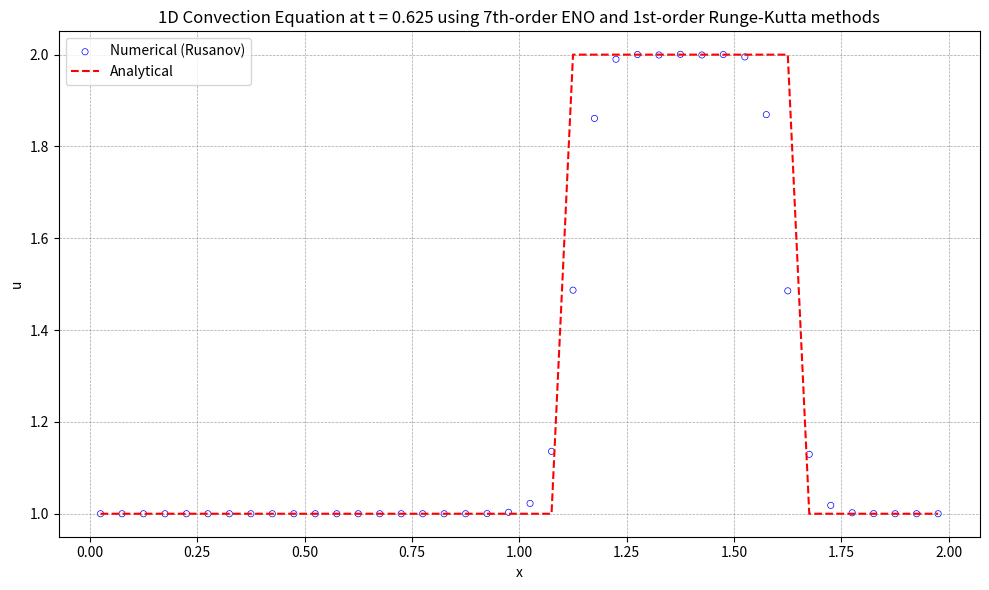

This chart was generated by the following Python code:
import numpy as np
import matplotlib.pyplot as plt

# 初始条件
def initial_condition(x):
    u0 = np.zeros_like(x)
    for i in range(len(x)):
        if 0.5 <= x[i] <= 1.0:
            u0[i] = 2.0
        else:
            u0[i] = 1.0
    return u0

# 理论解
def analytical_solution(x, t, a):
    # 初始条件沿 x - at 平移
    x_shifted = x - a * t
    return initial_condition((x_shifted + L) % L)  # 周期边界条件  

def residual(q):
    reconstruction(q)
    inviscid_flux(up1_2m, up1_2p, flux)
    for i in range(nx):
        res[i] = -(flux[i + 1] - flux[i]) / dx

def reconstruction(q):
    global il, ir, dd, up1_2m, up1_2p
    
    # Choose the stencil by ENO method
    dd[0, 0:ntcell-1] = q[0:ntcell-1]
    
    for m in range(1, iorder):
        for j in range(0, ntcell-1):
            dd[m, j] = dd[m-1, j+1] - dd[m-1, j]
            
    for i in range(nx + 1):
        il[i] = i - 1
        for m in range(1, iorder):
            if abs(dd[m, il[i]-1+ishift]) <= abs(dd[m, il[i]+ishift]):
                il[i] -= 1
                
    for i in range(nx + 1):
        ir[i] = i
        for m in range(1, iorder):
            if abs(dd[m, ir[i]-1+ishift]) <= abs(dd[m, ir[i]+ishift]):
                ir[i] -= 1
    
    # Reconstruction u(j+1/2)
    for i in range(nx + 1):
        k1 = il[i]
        k2 = ir[i]
        l1 = i - k1
        l2 = i - k2
        up1_2m[i] = 0
        up1_2p[i] = 0
        for m in range(iorder):
            up1_2m[i] += q[k1 + ishift + m] * coef[l1, m]
            up1_2p[i] += q[k2 + ishift + m] * coef[l2, m]
            
def inviscid_flux(up1_2m, up1_2p, flux):
    iflux = 0
    if iflux == 0:
        rusanov_flux(up1_2m, up1_2p, flux)
    else:
        engquist_osher_flux(up1_2m, up1_2p, flux)

def engquist_osher_flux(up1_2m, up1_2p, flux):
    for i in range(nx + 1):
        u_L = up1_2m[i]
        u_R = up1_2p[i]
        
        cp = 0.5 * ( c + abs(c) )
        cm = 0.5 * ( c - abs(c) )
        
        flux[i] = cp * uL + cm * u_R
        
def rusanov_flux(up1_2m, up1_2p, flux):
    for i in range(nx + 1):
        u_L = up1_2m[i]
        u_R = up1_2p[i]
        F_L = c * u_L  # 左状态通量
        F_R = c * u_R  # 右状态通量
        alpha = abs(c) # 最大波速
        flux[i] = 0.5 * (F_L + F_R) - 0.5 * alpha * (u_R - u_L)
                

def boundary(u):
    for i in range(-ighost, 1):
        u[ist - 1 + i] = u[ied + i]
    for i in range(1, ighost + 2):
        u[ied + i] = u[ist - 1 + i]

def update_oldfield(qn, q):
    qn[:] = q[:]

def init_coef():
    global coef
    coef[0] = [ 363.0/140.0, -617.0/140.0,  853.0/140.0, -2341.0/420.0,  667.0/210.0,   -43.0/42.0,     1.0/7.0 ]
    coef[1] = [     1.0/7.0,  223.0/140.0, -197.0/140.0,   153.0/140.0, -241.0/420.0,   37.0/210.0,   -1.0/42.0 ]
    coef[2] = [   -1.0/42.0,    13.0/42.0,  153.0/140.0,  -241.0/420.0,  109.0/420.0,  -31.0/420.0,   1.0/105.0 ]
    coef[3] = [   1.0/105.0,  -19.0/210.0,  107.0/210.0,   319.0/420.0, -101.0/420.0,     5.0/84.0,  -1.0/140.0 ]
    coef[4] = [  -1.0/140.0,     5.0/84.0, -101.0/420.0,   319.0/420.0,  107.0/210.0,  -19.0/210.0,   1.0/105.0 ]
    coef[5] = [   1.0/105.0,  -31.0/420.0,  109.0/420.0,  -241.0/420.0,  153.0/140.0,    13.0/42.0,   -1.0/42.0 ]
    coef[6] = [   -1.0/42.0,   37.0/210.0, -241.0/420.0,   153.0/140.0, -197.0/140.0,  223.0/140.0,     1.0/7.0 ]
    coef[7] = [     1.0/7.0,   -43.0/42.0,  667.0/210.0, -2341.0/420.0,  853.0/140.0, -617.0/140.0, 363.0/140.0 ]

def init_mesh():
    global xstart, xend, dx, x, xcc
    xstart = 0.0
    xend   = L
    dx = (xend - xstart) / nx
    
    for i in range(0, nx+1):
        x[i] = xstart + i * dx
        
    for i in range(0, nx):
        xcc[i] = 0.5 * (x[i] + x[i + 1])

def init_field():
    global u, un
    for i in range(ist, ied + 1):
        j = i - ist
        if 0.5 <= xcc[j] <= 1.0:
            u[i] = 2.0
        else:
            u[i] = 1.0
    boundary(u)
    update_oldfield(un, u)
    
def runge_kutta():
    if rk == 1:
        runge_kutta_1()
    elif rk == 2:
        runge_kutta_2()
    else:
        runge_kutta_3()
    
def runge_kutta_1():
    global u, un, dt
    residual(u)
    for i in range(nx):
        j = i + ishift
        u[j] = u[j] + dt * res[i]
    boundary(u)
    update_oldfield(un, u)
    
def runge_kutta_2():
    global u, un, dt
    residual(u)
    for i in range(nx):
        j = i + ishift
        u[j] = u[j] + dt * res[i]
    boundary(u)
    
    residual(u)
    for i in range(nx):
        j = i + ishift
        u[j] = 0.5 * un[j] + 0.5 * u[j] + 0.5 * dt * res[i]
    boundary(u)    
    update_oldfield(un, u)

def runge_kutta_3():
    global u, un, dt
    residual(u)
    for i in range(nx):
        j = i + ishift
        u[j] = u[j] + dt * res[i]
    boundary(u)
    
    residual(u)
    for i in range(nx):
        j = i + ishift
        u[j] = 0.75 * un[j] + 0.25 * u[j] + 0.25 * dt * res[i]
    boundary(u)
    
    residual(u)
    c1, c2, c3 = 1.0/3.0, 2.0/3.0, 2.0/3.0
    for i in range(nx):
        j = i + ishift
        u[j] = c1 * un[j] + c2 * u[j] + c3 * dt * res[i]
    boundary(u)
    update_oldfield(un, u)

def get_ordinal_numbers(order):
    if order == 1:
        return 'st'
    elif order == 2:
        return 'nd'
    elif order == 3:
        return 'rd'
    else:
        return 'th'

def visualize():
    with open('solution.plt', 'w') as f:
        for i in range(ist, ied + 1):
            j = i - ist
            f.write(f"{xcc[j]:20.10e}{u[i]:20.10e}\n")
            
    # 可视化
    u_numerical = np.copy(u[ist:ied+1])
    print(f'u_numerical.size={u_numerical.size}')
    print(f'xcc.size={xcc.size}')
    #计算理论解
    u_analytical = analytical_solution(xcc, T, c)    
    print(f'u_analytical.size={u_analytical.size}')
    plt.figure("OneFLOW-CFD Solver", figsize=(10, 6))
    plt.scatter(xcc, u_numerical, facecolor="none", edgecolor="blue", s=20, linewidths=0.5, label=f'Numerical (Rusanov)')
    plt.plot(xcc, u_analytical, 'r--', label='Analytical')
    plt.xlabel('x')
    plt.ylabel('u')
    ordinal1 = get_ordinal_numbers(iorder)
    ordinal2 = get_ordinal_numbers(rk)
    plt.title(f'1D Convection Equation at t = {T:.3f} using {iorder}{ordinal1}-order ENO and {rk}{ordinal2}-order Runge-Kutta methods')
    plt.legend()
    plt.grid(True, color='gray', linestyle='--', linewidth=0.5, alpha=0.7)    
    plt.tight_layout()
    plt.show()            
            
# Global constants and variables
rk = 1
nx = 40
iorder = 7
ighost = iorder
ishift = ighost + 1
ist = 0 + ishift
ied = nx - 1 + ishift
ntcell = nx + 2 * ishift
isize = iorder * (iorder + 1)

il = np.zeros(nx + 1, dtype=int)
ir = np.zeros(nx + 1, dtype=int)
coef = np.zeros((iorder + 1, iorder))
dd = np.zeros((iorder, ntcell))
up1_2m = np.zeros(nx + 1)
up1_2p = np.zeros(nx + 1)
flux = np.zeros(nx + 1)
res = np.zeros(nx)
dt = 0.0

# Mesh module variables
xstart = 0.0
xend = 0.0
L = 2.0
dx = 0.0
x = np.zeros(nx + 1)
xcc = np.zeros(nx)

# Field module variables
u = np.zeros(ntcell)
un = np.zeros(ntcell)

def main():
    global dt, T, c
    init_coef()
    init_mesh()
    init_field()
    
    c = 1.0
    T = 0.625
    dt = .0025
    nt = int(T / dt)
    simu_time = T
    
    t = 0.0
    
    while t < simu_time:
        runge_kutta()
        t += dt
        if t + dt > simu_time:
            dt = simu_time - t
    
    print(t)
    visualize()

if __name__ == "__main__":
    main()
